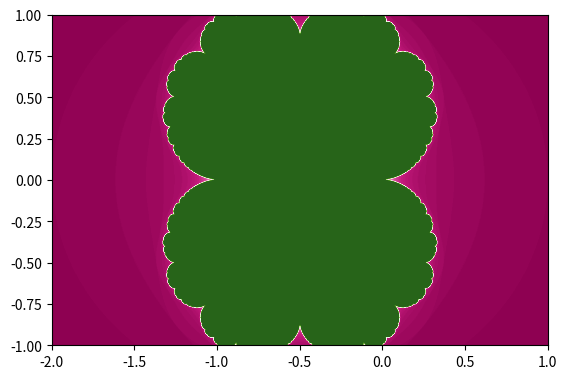

The script that saved this image:
import numpy as np
import matplotlib.pyplot as plt

def mandelbrot(c, max_iter):
    z = 0
    n = 0
    while abs(z) <= 2 and n < max_iter:
        z = z*z + c
        n += 1
    return n

def mandelbrot_set(width, height, x_min, x_max, y_min, y_max, max_iter):
    x = np.linspace(x_min, x_max, width)
    y = np.linspace(y_min, y_max, height)
    X, Y = np.meshgrid(x, y)
    C = X + 1j * Y
    Z = np.zeros_like(C, dtype=int)
    
    for i in range(max_iter):
        mask = np.abs(C) <= 2
        Z[mask] = i
        C[mask] = C[mask] * C[mask] + C[mask]
    
    return Z

if __name__ == "__main__":
    width, height = 1200, 1200
    x_min, x_max = -2, 1
    y_min, y_max = -1, 1
    max_iter = 100

    fractal = mandelbrot_set(width, height, x_min, x_max, y_min, y_max, max_iter)
    plt.imshow(fractal, cmap='PiYG', extent=(x_min, x_max, y_min, y_max))
    plt.show()